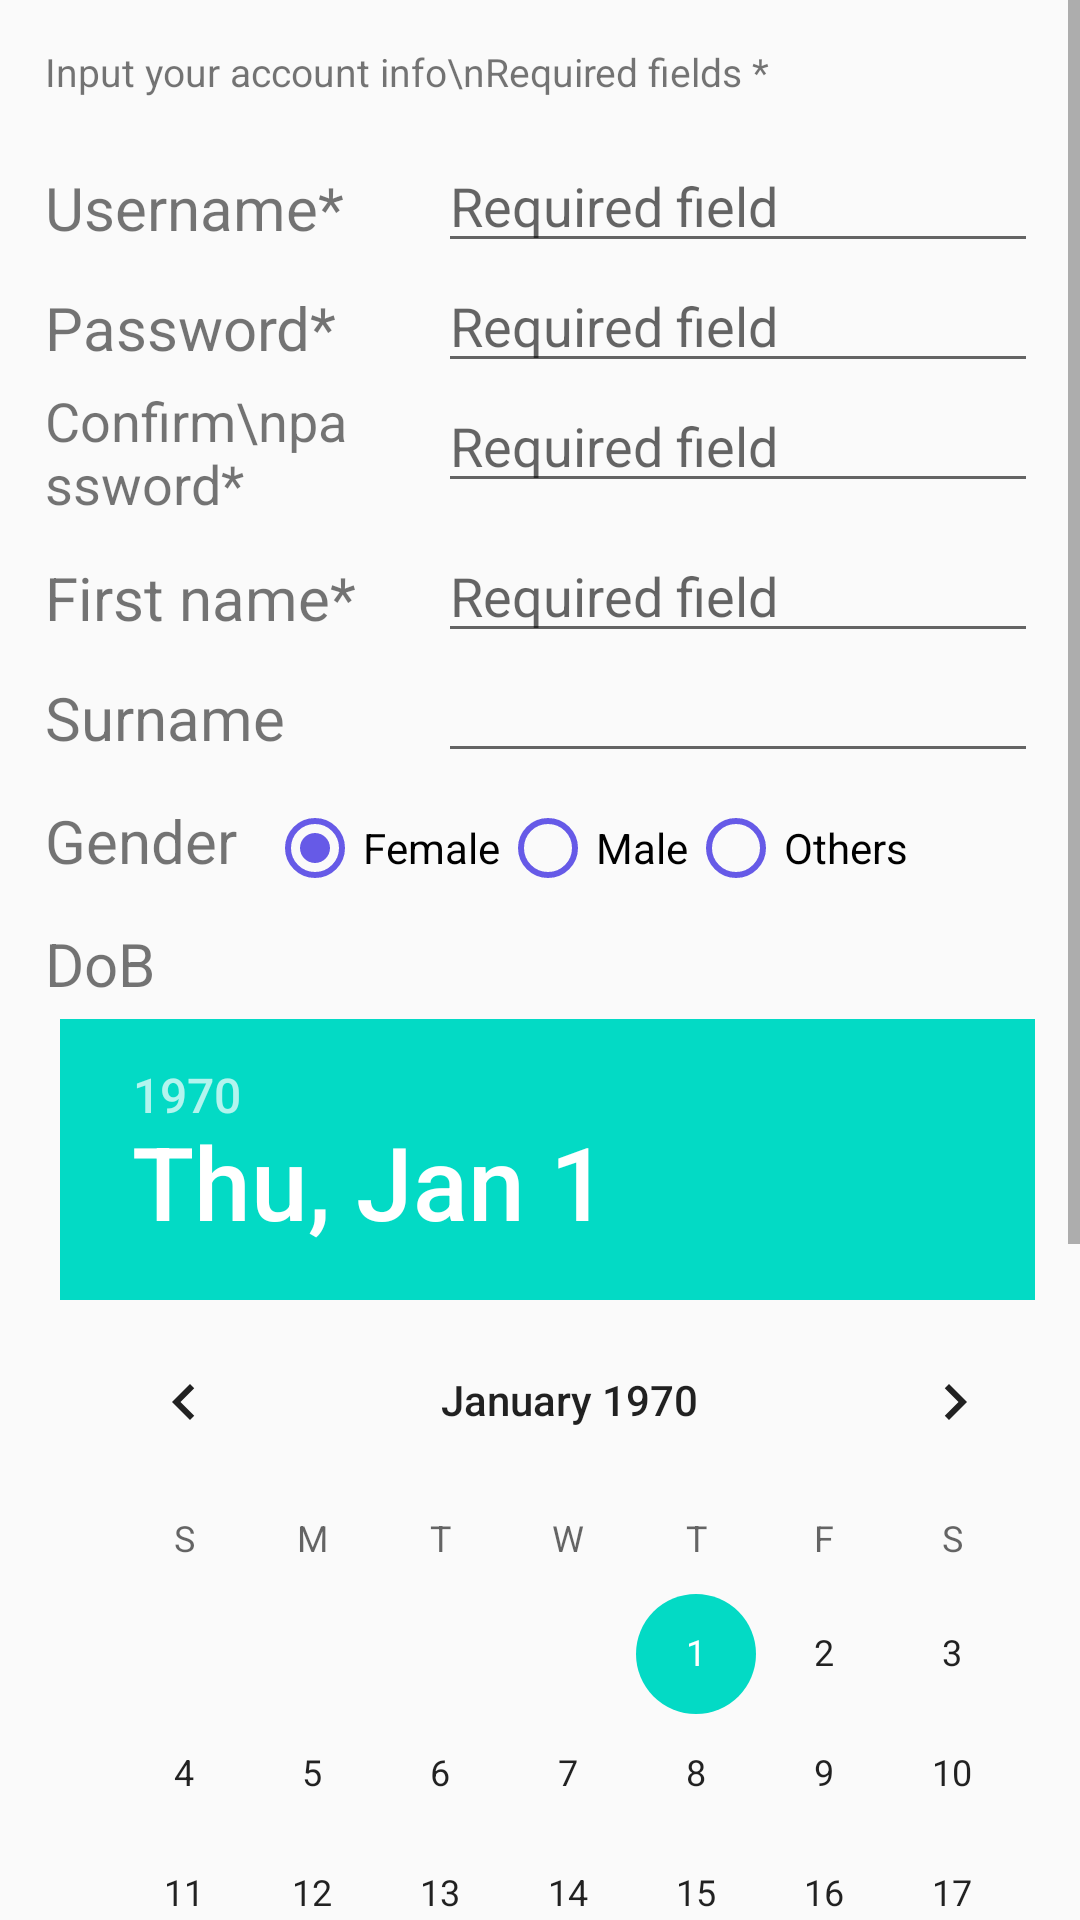

Android layout source for this screen:
<!-- AndroidManifest.xml: application theme AppTheme -->
<!-- res/layout/activity_sign_up.xml -->
<?xml version="1.0" encoding="utf-8"?>
<ScrollView xmlns:android="http://schemas.android.com/apk/res/android"
    xmlns:tools="http://schemas.android.com/tools"
    android:layout_width="match_parent"
    android:layout_height="match_parent">
    <LinearLayout
        android:layout_width="match_parent"
        android:layout_height="match_parent"
        android:orientation="vertical">

        <TextView
            android:text="Input your account info\nRequired fields *"
            android:layout_width="match_parent"
            android:layout_height="wrap_content"
            android:layout_marginLeft="15dp"
            android:layout_marginTop="15dp"
            android:layout_marginRight="15dp"
            android:textSize="13sp" />

        
        <LinearLayout
            android:layout_width="match_parent"
            android:layout_height="wrap_content"
            android:layout_marginLeft="15dp"
            android:layout_marginTop="15dp"
            android:layout_marginRight="15dp">

            <TextView
                android:layout_width="103dp"
                android:layout_height="wrap_content"
                android:layout_marginEnd="28dp"
                android:layout_marginRight="40dp"
                android:text="Username*"
                android:textSize="20sp"
                />

            <EditText
                android:id="@+id/signup_username"
                android:layout_width="200dp"
                android:layout_height="40dp"
                android:layout_marginEnd="20dp"
                android:layout_marginRight="20dp"
                android:hint="Required field" />
        </LinearLayout>

        
        <LinearLayout
            android:layout_width="wrap_content"
            android:layout_height="wrap_content"
            android:layout_marginLeft="15dp"
            android:layout_marginRight="15dp">

            <TextView
                android:layout_width="106dp"
                android:layout_height="wrap_content"
                android:layout_marginEnd="25dp"
                android:layout_marginRight="25dp"
                android:text="Password*"
                android:textSize="20sp" />

            <EditText
                android:id="@+id/signup_password"
                android:inputType="textPassword"
                android:layout_width="200dp"
                android:layout_height="40dp"
                android:layout_marginEnd="20dp"
                android:layout_marginRight="20dp"
                android:hint="Required field" />

        </LinearLayout>

        <LinearLayout
            android:layout_width="wrap_content"
            android:layout_height="50dp"
            android:layout_marginLeft="15dp"
            android:layout_marginRight="15dp"
            >

            <TextView
                android:layout_width="106dp"
                android:layout_height="wrap_content"
                android:layout_marginTop="-10dp"
                android:text="Confirm\npassword*"
                android:textSize="18sp"
                android:layout_marginStart="0dp"
                android:layout_marginLeft="20dp"
                android:layout_marginRight="25dp"
                android:layout_marginEnd="25dp" />

            <EditText
                android:id="@+id/signup_confirm_password"
                android:inputType="textPassword"
                android:layout_width="200dp"
                android:layout_height="40dp"
                android:layout_marginEnd="20dp"
                android:layout_marginRight="20dp"
                android:hint="Required field" />

        </LinearLayout>

        
        <LinearLayout
            android:layout_width="wrap_content"
            android:layout_height="wrap_content"
            android:layout_marginLeft="15dp"
            android:layout_marginRight="15dp">

            <TextView
                android:layout_width="106dp"
                android:layout_height="wrap_content"
                android:layout_marginEnd="25dp"
                android:layout_marginRight="25dp"
                android:text="First name*"
                android:textSize="20sp" />

            <EditText
                android:id="@+id/signup_first_name"
                android:layout_width="200dp"
                android:layout_height="40dp"
                android:layout_marginEnd="20dp"
                android:layout_marginRight="20dp"
                android:hint="Required field" />
        </LinearLayout>

        
        <LinearLayout
            android:layout_width="wrap_content"
            android:layout_height="wrap_content"
            android:layout_marginLeft="15dp"
            android:layout_marginRight="15dp">

            <TextView
                android:layout_width="106dp"
                android:layout_height="wrap_content"
                android:layout_marginEnd="25dp"
                android:layout_marginRight="25dp"
                android:text="Surname"
                android:textSize="20sp" />

            <EditText
                android:id="@+id/signup_surname"
                android:layout_width="200dp"
                android:layout_height="40dp"
                android:layout_marginEnd="20dp"
                android:layout_marginRight="20dp"
               />

        </LinearLayout>

        
        <RadioGroup
            android:id="@+id/gender_group"
            android:layout_width="match_parent"
            android:layout_height="50dp"
            android:layout_marginLeft="15dp"
            android:orientation="horizontal">

            <TextView
                android:layout_width="wrap_content"
                android:layout_height="wrap_content"
                android:layout_marginEnd="10dp"
                android:layout_marginRight="10dp"
                android:text="Gender"
                android:textSize="20sp" />

            <RadioButton
                android:id="@+id/isFemale"
                android:layout_width="wrap_content"
                android:layout_height="match_parent"
                android:checked="true"
                android:text="Female"
                android:buttonTint="@color/colorPrimary"/>

            <RadioButton
                android:id="@+id/isMale"
                android:layout_width="wrap_content"
                android:layout_height="match_parent"
                android:text="Male"
                android:buttonTint="@color/colorPrimary"/>

            <RadioButton
                android:id="@+id/isOthers"
                android:layout_width="wrap_content"
                android:layout_height="match_parent"
                android:text="Others"
                android:buttonTint="@color/colorPrimary"/>
        </RadioGroup>

        
        <LinearLayout
            android:layout_width="match_parent"
            android:layout_height="480dp"
            android:layout_marginLeft="15dp"
            android:layout_marginRight="15dp"
            android:orientation="vertical">

            <TextView
                android:layout_width="106dp"
                android:layout_height="wrap_content"
                android:layout_marginEnd="25dp"
                android:layout_marginRight="25dp"
                android:text="DoB"
                android:textSize="20sp" />

            <DatePicker
                android:id="@+id/date_Picker"
                android:layout_width="match_parent"
                android:layout_height="wrap_content"
                android:layout_gravity="center"
                android:layout_marginLeft="0dp"
                android:layout_marginTop="5dp"
                android:layout_marginRight="-10dp"
                android:layout_marginBottom="10dp"
                android:scaleX="1.0"
                android:scaleY="1.0"
                android:foregroundTint="@color/colorPrimary"/>

        </LinearLayout>

        
        <LinearLayout
            android:layout_width="wrap_content"
            android:layout_height="wrap_content"
            android:layout_marginLeft="15dp"
            android:layout_marginRight="15dp">

            <TextView
                android:layout_width="106dp"
                android:layout_height="wrap_content"
                android:layout_marginEnd="25dp"
                android:layout_marginRight="25dp"
                android:text="Address"
                android:textSize="20sp" />

            <EditText
                android:id="@+id/signup_address"
                android:layout_width="200dp"
                android:layout_height="40dp"
                android:layout_marginEnd="20dp"
                android:layout_marginRight="20dp"
                />

        </LinearLayout>

        
        <LinearLayout
            android:layout_width="wrap_content"
            android:layout_height="35dp"
            android:layout_marginLeft="15dp"
            android:layout_marginRight="15dp">

            <TextView
                android:layout_width="106dp"
                android:layout_height="wrap_content"
                android:layout_marginEnd="25dp"
                android:layout_marginRight="25dp"
                android:text="State"
                android:textSize="20sp" />

            <EditText
                android:id="@+id/signup_state"
                android:layout_width="200dp"
                android:layout_height="40dp"
                android:layout_marginEnd="20dp"
                android:layout_marginRight="20dp"
                />
        </LinearLayout>

        
        <LinearLayout
            android:layout_width="wrap_content"
            android:layout_height="50dp"
            android:layout_marginLeft="15dp"
            android:layout_marginRight="15dp"
            android:layout_marginBottom="30dp">

            <TextView
                android:layout_width="106dp"
                android:layout_height="wrap_content"
                android:layout_marginEnd="25dp"
                android:layout_marginRight="25dp"
                android:text="Postcode"
                android:textSize="20sp" />

            <EditText
                android:id="@+id/signup_postcode"
                android:layout_width="200dp"
                android:layout_height="40dp"
                android:layout_marginEnd="20dp"
                android:layout_marginRight="20dp"
                 />

        </LinearLayout>

    
        <Button
            android:id="@+id/signup_submit"
            android:text="Submit"
            android:layout_width="200dp"
            android:layout_height="45dp"
            android:layout_gravity="center"
            android:background="@color/colorPrimary"
            android:gravity="center"
            android:textColor="#FFFFF0"
            android:textSize="20sp"
            android:textStyle="bold" />
    </LinearLayout>
</ScrollView>
<!-- resources referenced by this layout -->
<resources>
  <color name="colorPrimary">#665AE7</color>
  <style name="AppTheme" parent="Theme.AppCompat.Light.DarkActionBar">
          <item name="colorPrimary">@color/colorPrimary</item>
          <item name="colorPrimaryDark">@color/colorPrimaryDark</item>
          <item name="colorAccent">@color/colorAccent</item>
      </style>
  <color name="colorPrimaryDark">#3700B3</color>
  <color name="colorAccent">#03DAC5</color>
</resources>
